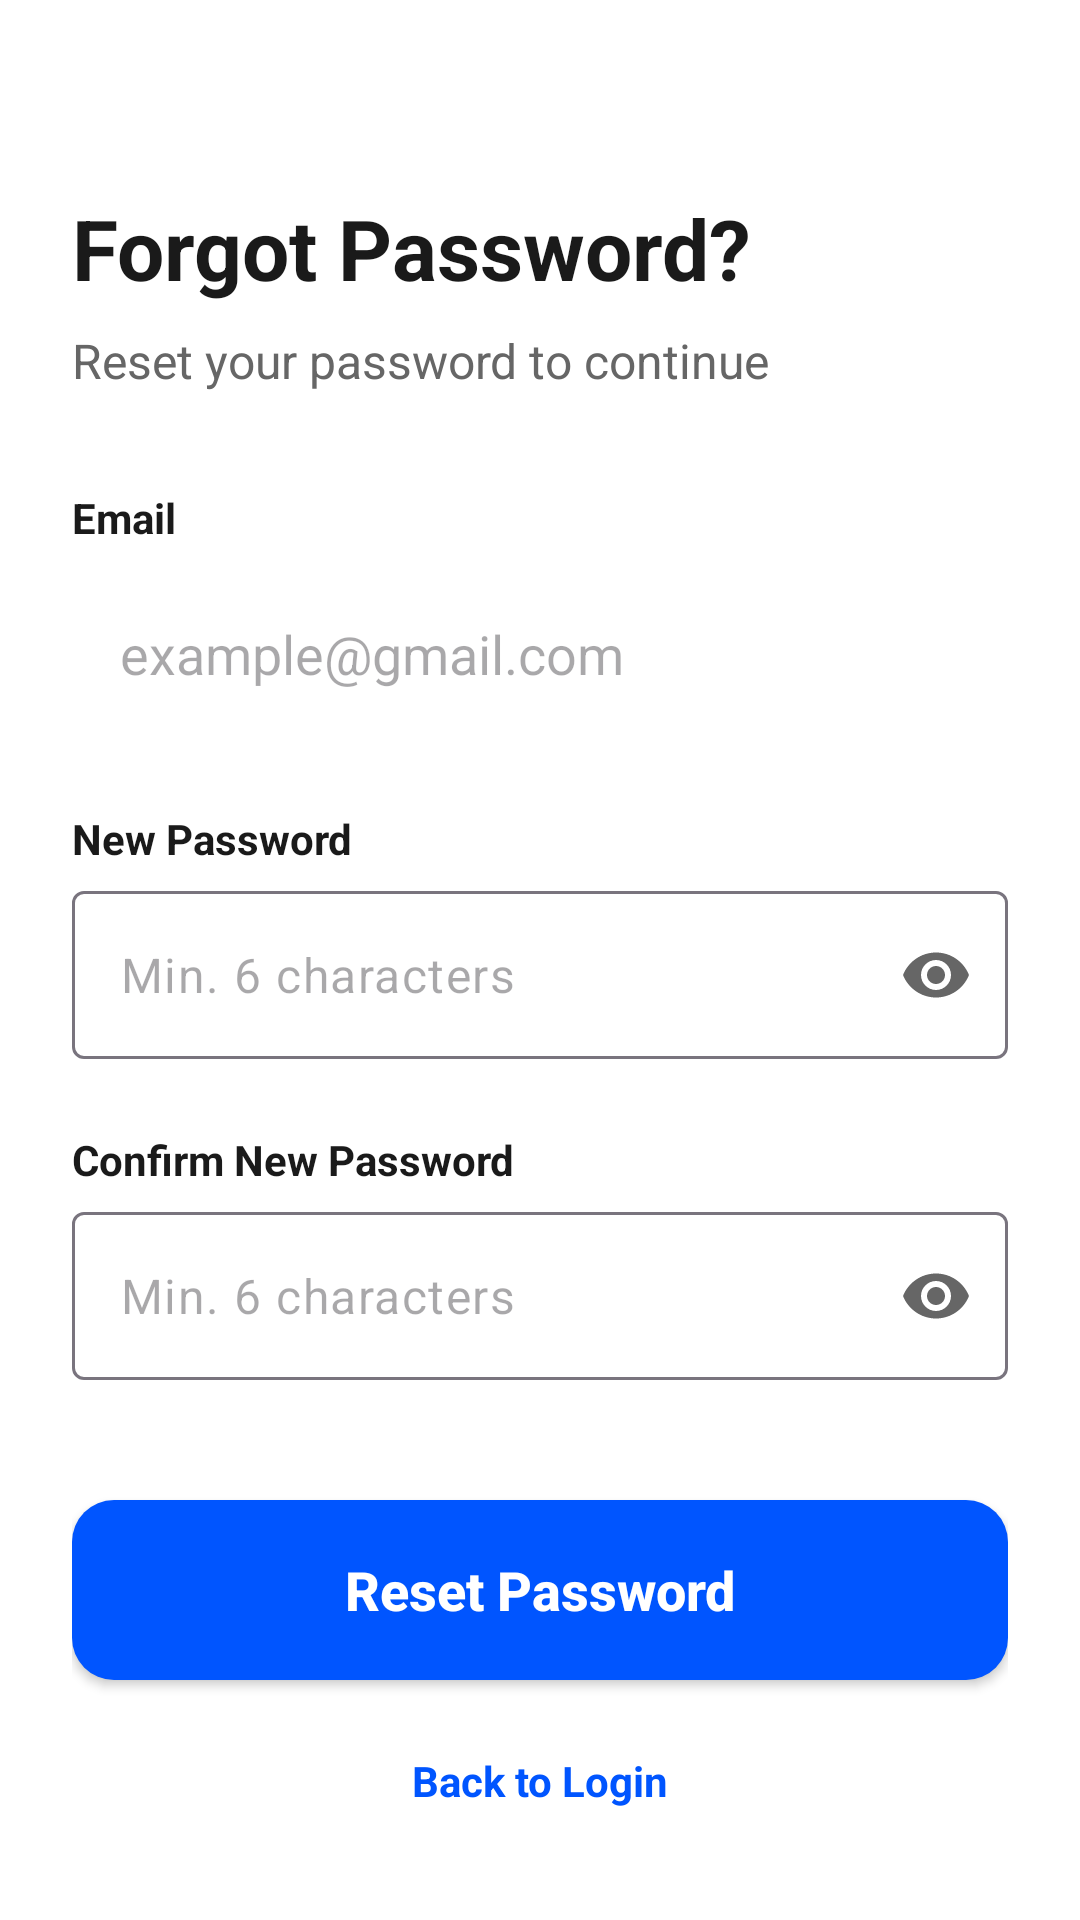

Android layout source for this screen:
<!-- AndroidManifest.xml: application theme Theme.Safe -->
<!-- res/layout/activity_forgot_password.xml -->
<?xml version="1.0" encoding="utf-8"?>
<androidx.core.widget.NestedScrollView xmlns:android="http://schemas.android.com/apk/res/android"
    xmlns:app="http://schemas.android.com/apk/res-auto"
    android:layout_width="match_parent"
    android:layout_height="match_parent"
    android:background="@color/white"
    android:fillViewport="true">

    <androidx.constraintlayout.widget.ConstraintLayout
        android:layout_width="match_parent"
        android:layout_height="wrap_content"
        android:padding="24dp">

        <TextView
            android:id="@+id/tvForgotTitle"
            android:layout_width="wrap_content"
            android:layout_height="wrap_content"
            android:layout_marginTop="40dp"
            android:text="Forgot Password?"
            android:textColor="@color/text_dark"
            android:textSize="28sp"
            android:textStyle="bold"
            app:layout_constraintStart_toStartOf="parent"
            app:layout_constraintTop_toTopOf="parent" />

        <TextView
            android:id="@+id/tvForgotSubtitle"
            android:layout_width="wrap_content"
            android:layout_height="wrap_content"
            android:layout_marginTop="8dp"
            android:text="Reset your password to continue"
            android:textColor="@color/text_grey"
            android:textSize="16sp"
            app:layout_constraintStart_toStartOf="parent"
            app:layout_constraintTop_toBottomOf="@id/tvForgotTitle" />

        <TextView
            android:id="@+id/tvEmailLabel"
            android:layout_width="wrap_content"
            android:layout_height="wrap_content"
            android:layout_marginTop="32dp"
            android:text="@string/email"
            android:textColor="@color/text_dark"
            android:textSize="14sp"
            android:textStyle="bold"
            app:layout_constraintStart_toStartOf="parent"
            app:layout_constraintTop_toBottomOf="@id/tvForgotSubtitle" />

        <EditText
            android:id="@+id/etForgotEmail"
            android:layout_width="match_parent"
            android:layout_height="56dp"
            android:layout_marginTop="8dp"
            android:background="@drawable/edit_text_background"
            android:hint="@string/email_hint"
            android:inputType="textEmailAddress"
            android:paddingHorizontal="16dp"
            app:layout_constraintTop_toBottomOf="@id/tvEmailLabel" />

        <TextView
            android:id="@+id/tvNewPasswordLabel"
            android:layout_width="wrap_content"
            android:layout_height="wrap_content"
            android:layout_marginTop="24dp"
            android:text="New Password"
            android:textColor="@color/text_dark"
            android:textSize="14sp"
            android:textStyle="bold"
            app:layout_constraintStart_toStartOf="parent"
            app:layout_constraintTop_toBottomOf="@id/etForgotEmail" />

        <com.google.android.material.textfield.TextInputLayout
            android:id="@+id/tilNewPassword"
            android:layout_width="match_parent"
            android:layout_height="wrap_content"
            android:layout_marginTop="8dp"
            app:hintEnabled="false"
            app:passwordToggleEnabled="true"
            app:passwordToggleTint="@color/text_grey"
            app:layout_constraintTop_toBottomOf="@id/tvNewPasswordLabel">

            <com.google.android.material.textfield.TextInputEditText
                android:id="@+id/etNewPassword"
                android:layout_width="match_parent"
                android:layout_height="56dp"
                android:background="@drawable/edit_text_background"
                android:hint="@string/password_hint"
                android:inputType="textPassword"
                android:paddingHorizontal="16dp" />
        </com.google.android.material.textfield.TextInputLayout>

        <TextView
            android:id="@+id/tvConfirmPasswordLabel"
            android:layout_width="wrap_content"
            android:layout_height="wrap_content"
            android:layout_marginTop="24dp"
            android:text="Confirm New Password"
            android:textColor="@color/text_dark"
            android:textSize="14sp"
            android:textStyle="bold"
            app:layout_constraintStart_toStartOf="parent"
            app:layout_constraintTop_toBottomOf="@id/tilNewPassword" />

        <com.google.android.material.textfield.TextInputLayout
            android:id="@+id/tilConfirmPassword"
            android:layout_width="match_parent"
            android:layout_height="wrap_content"
            android:layout_marginTop="8dp"
            app:hintEnabled="false"
            app:passwordToggleEnabled="true"
            app:passwordToggleTint="@color/text_grey"
            app:layout_constraintTop_toBottomOf="@id/tvConfirmPasswordLabel">

            <com.google.android.material.textfield.TextInputEditText
                android:id="@+id/etConfirmPassword"
                android:layout_width="match_parent"
                android:layout_height="56dp"
                android:background="@drawable/edit_text_background"
                android:hint="@string/password_hint"
                android:inputType="textPassword"
                android:paddingHorizontal="16dp" />
        </com.google.android.material.textfield.TextInputLayout>

        <Button
            android:id="@+id/btnResetPassword"
            android:layout_width="match_parent"
            android:layout_height="60dp"
            android:layout_marginTop="40dp"
            android:background="@drawable/btn_primary"
            android:text="Reset Password"
            android:textAllCaps="false"
            android:textColor="@color/white"
            android:textSize="18sp"
            android:textStyle="bold"
            app:backgroundTint="@null"
            app:layout_constraintTop_toBottomOf="@id/tilConfirmPassword" />

        <TextView
            android:id="@+id/tvBackToLogin"
            android:layout_width="wrap_content"
            android:layout_height="wrap_content"
            android:layout_marginTop="24dp"
            android:text="Back to Login"
            android:textColor="@color/primary_blue"
            android:textSize="14sp"
            android:textStyle="bold"
            app:layout_constraintEnd_toEndOf="parent"
            app:layout_constraintStart_toStartOf="parent"
            app:layout_constraintTop_toBottomOf="@id/btnResetPassword" />

    </androidx.constraintlayout.widget.ConstraintLayout>

</androidx.core.widget.NestedScrollView>
<!-- resources referenced by this layout -->
<resources>
  <color name="primary_blue">#0055FF</color>
  <color name="text_dark">#1A1A1A</color>
  <color name="text_grey">#666666</color>
  <color name="white">#FFFFFFFF</color>
  <!-- drawable btn_primary (drawable) -->
  <?xml version="1.0" encoding="utf-8"?>
  <shape xmlns:android="http://schemas.android.com/apk/res/android">
      <solid android:color="@color/primary_blue" />
      <corners android:radius="14dp" />
  </shape>
  <string name="email">Email</string>
  <string name="email_hint">example@gmail.com</string>
  <string name="password_hint">Min. 6 characters</string>
  <style name="Theme.Safe" parent="Base.Theme.Safe" />
  <style name="Base.Theme.Safe" parent="Theme.Material3.DayNight.NoActionBar">
          
          
      </style>
</resources>
